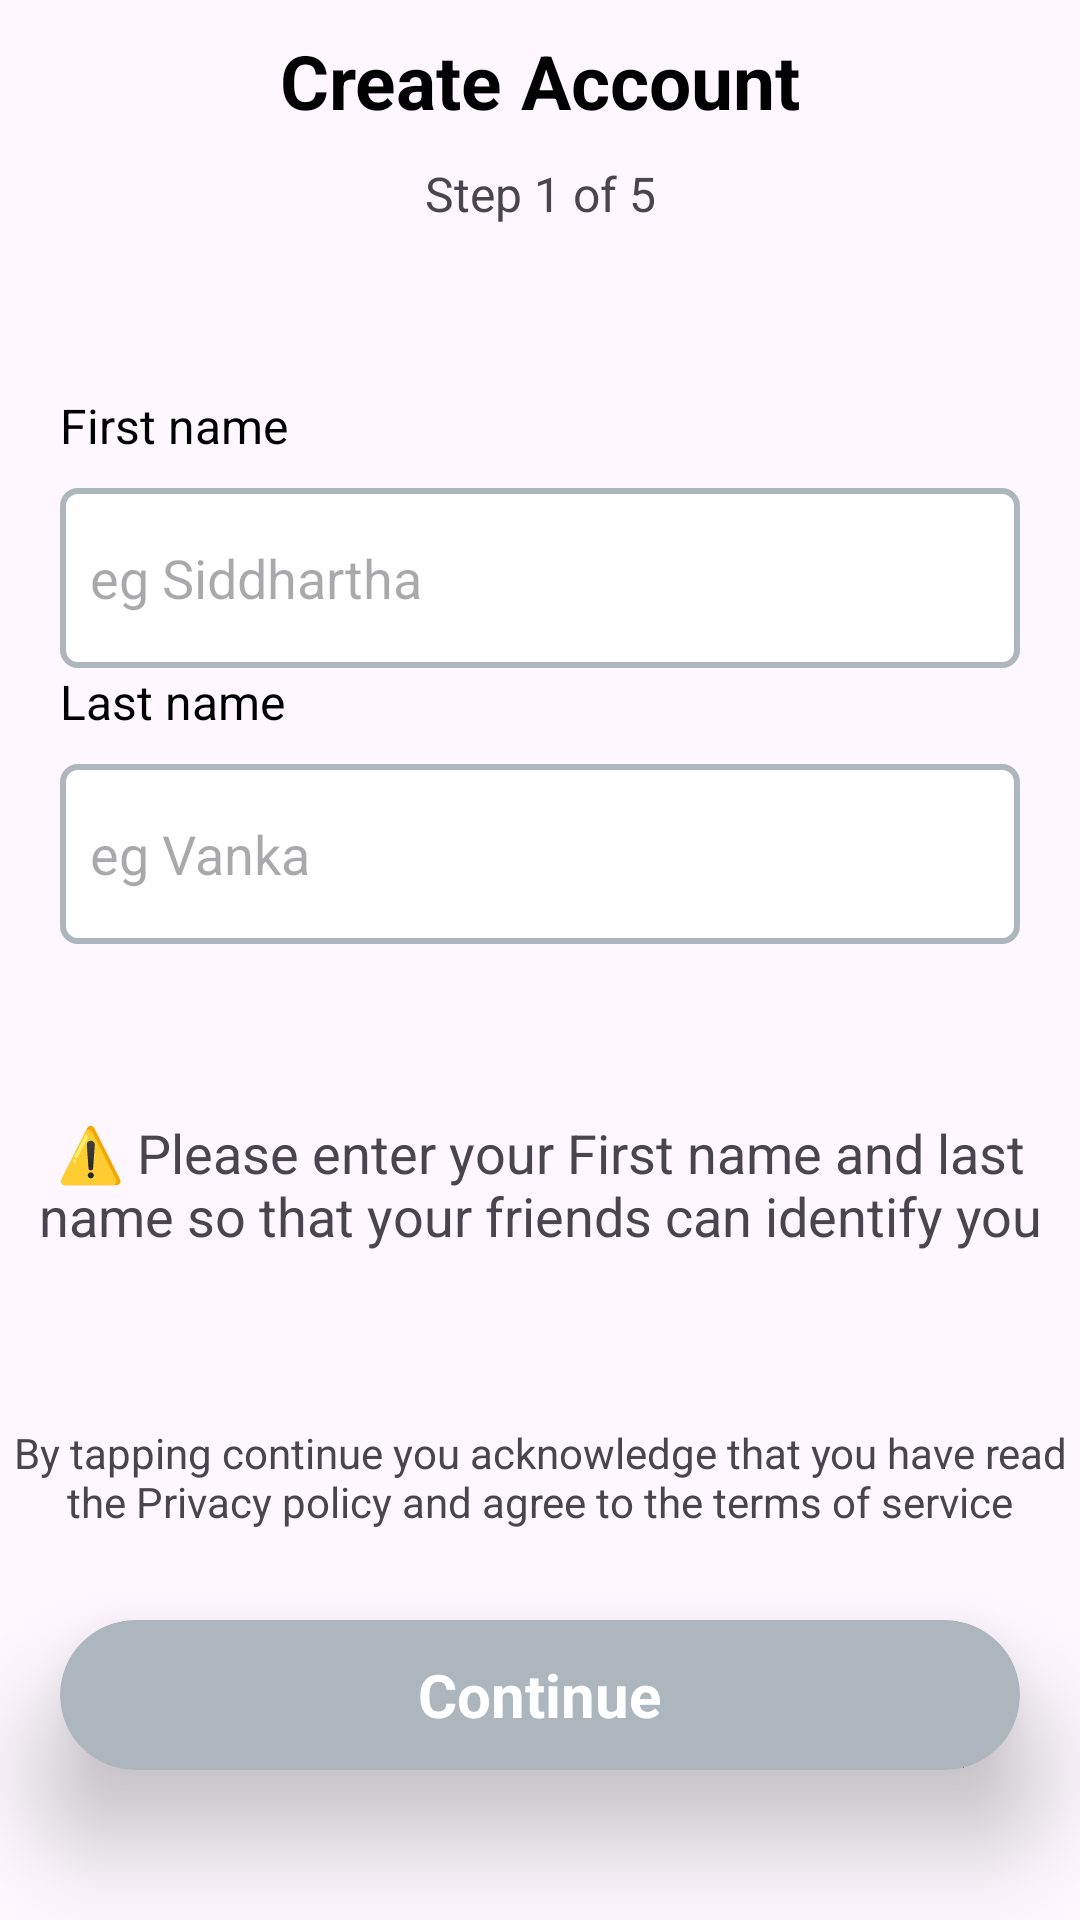

Layout XML and referenced resources for this Android screen:
<!-- AndroidManifest.xml: application theme Theme.Gossy -->
<!-- res/layout/fragment_name.xml -->
<?xml version="1.0" encoding="utf-8"?>
<androidx.constraintlayout.widget.ConstraintLayout
    xmlns:android="http://schemas.android.com/apk/res/android"
    xmlns:app="http://schemas.android.com/apk/res-auto"
    xmlns:tools="http://schemas.android.com/tools"
    android:layout_width="match_parent"
    android:layout_height="match_parent"
    tools:context=".auth.userDataFragments.NameFragment">

    <TextView
        android:id="@+id/textView5"
        android:layout_width="wrap_content"
        android:layout_height="wrap_content"
        android:padding="10dp"
        android:text="@string/create_account"
        android:textStyle="bold"
        android:textColor="@color/black"
        android:textSize="25sp"
        app:layout_constraintEnd_toEndOf="parent"
        app:layout_constraintStart_toStartOf="parent"
        app:layout_constraintTop_toTopOf="parent" />



    <EditText
        android:id="@+id/name"
        android:layout_width="match_parent"
        android:layout_height="60dp"
        android:layout_margin="20dp"
        android:autofillHints="name"
        android:background="@drawable/edit_text_bg"
        android:ems="10"
        android:hint="@string/eg_siddhartha"
        android:inputType="text"
        android:paddingStart="10dp"
        android:textColor="@color/black"
        app:layout_constraintBottom_toTopOf="@+id/upload"
        app:layout_constraintEnd_toEndOf="parent"
        app:layout_constraintStart_toStartOf="parent"
        app:layout_constraintTop_toBottomOf="@+id/textView5"
        app:layout_constraintVertical_bias="0.23000002" />

    <EditText
        android:id="@+id/name2"
        android:layout_width="match_parent"
        android:layout_height="60dp"
        android:layout_margin="20dp"
        android:layout_marginTop="40dp"
        android:autofillHints="name"
        android:background="@drawable/edit_text_bg"
        android:ems="10"
        android:hint="@string/eg_vanka"
        android:inputType="text"
        android:paddingStart="10dp"
        android:textColor="@color/black"
        app:layout_constraintBottom_toTopOf="@+id/privacyPolicyText"
        app:layout_constraintEnd_toEndOf="parent"
        app:layout_constraintStart_toStartOf="parent"
        app:layout_constraintTop_toBottomOf="@+id/name"
        app:layout_constraintVertical_bias="0.07999998" />

    <TextView
        android:id="@+id/textView8"
        android:layout_width="wrap_content"
        android:layout_height="wrap_content"
        android:text="First name"
        android:textColor="@color/black"
        android:textSize="16sp"
        android:layout_marginBottom="10dp"
        app:layout_constraintBottom_toTopOf="@+id/name"
        app:layout_constraintEnd_toEndOf="@+id/name"
        app:layout_constraintHorizontal_bias="0.0"
        app:layout_constraintStart_toStartOf="@+id/name" />

    <TextView
        android:id="@+id/textView18"
        android:layout_width="wrap_content"
        android:layout_height="wrap_content"
        android:layout_marginBottom="10dp"
        android:text="Last name"
        android:textColor="@color/black"
        android:textSize="16sp"
        app:layout_constraintBottom_toTopOf="@+id/name2"
        app:layout_constraintEnd_toEndOf="@+id/name"
        app:layout_constraintHorizontal_bias="0.0"
        app:layout_constraintStart_toStartOf="@+id/name2"
        app:layout_constraintTop_toBottomOf="@+id/name"
        app:layout_constraintVertical_bias="1.0" />

    <androidx.cardview.widget.CardView
        android:id="@+id/upload"
        android:layout_width="match_parent"
        android:layout_height="50dp"
        android:layout_marginStart="20dp"
        android:layout_marginEnd="20dp"
        android:layout_marginBottom="50dp"
        app:cardBackgroundColor="@color/grey"
        app:cardCornerRadius="40dp"
        app:cardElevation="20dp"
        app:layout_constraintBottom_toBottomOf="parent"
        app:layout_constraintEnd_toEndOf="parent"
        app:layout_constraintStart_toStartOf="parent">

        <TextView
            android:id="@+id/textView2"
            android:layout_width="wrap_content"
            android:layout_height="wrap_content"
            android:layout_gravity="center"
            android:gravity="center"
            android:text="@string/contiText"
            android:textColor="@color/white"
            android:textSize="20sp"
            android:textStyle="bold" />
    </androidx.cardview.widget.CardView>

    <TextView
        android:id="@+id/privacyPolicyText"
        android:layout_width="wrap_content"
        android:layout_height="wrap_content"
        android:layout_margin="30dp"
        android:gravity="center"
        android:padding="0dp"
        android:text="@string/by_tapping_continue_you_acknowledge_that_you_have_read_the_privacy_policy_and_agree_to_the_terms_of_service"
        android:textSize="14sp"
        app:layout_constraintBottom_toTopOf="@+id/upload"
        app:layout_constraintEnd_toEndOf="parent"
        app:layout_constraintStart_toStartOf="parent"
        app:layout_constraintTop_toBottomOf="@+id/name"
        app:layout_constraintVertical_bias="1.0" />

    <TextView
        android:id="@+id/privacyPolicyText2"
        android:layout_width="wrap_content"
        android:layout_height="wrap_content"
        android:layout_margin="30dp"
        android:gravity="center"
        android:padding="0dp"
        android:text="⚠️ Please enter your First name and last name so that your friends can identify you"
        android:textSize="18sp"
        app:layout_constraintBottom_toTopOf="@+id/privacyPolicyText"
        app:layout_constraintEnd_toEndOf="parent"
        app:layout_constraintStart_toStartOf="parent"
        app:layout_constraintTop_toBottomOf="@+id/name2" />

    <TextView
        android:id="@+id/textView11"
        android:layout_width="wrap_content"
        android:layout_height="wrap_content"
        android:textSize="16sp"
        android:text="@string/step_1_of_5"
        app:layout_constraintEnd_toEndOf="@+id/textView5"
        app:layout_constraintStart_toStartOf="@+id/textView5"
        app:layout_constraintTop_toBottomOf="@+id/textView5" />

</androidx.constraintlayout.widget.ConstraintLayout>
<!-- resources referenced by this layout -->
<resources>
  <color name="black">#FF000000</color>
  <color name="grey">#ADB6BD</color>
  <color name="white">#FFFFFFFF</color>
  <!-- drawable edit_text_bg (drawable) -->
  <?xml version="1.0" encoding="utf-8"?>
  <shape xmlns:android="http://schemas.android.com/apk/res/android">
      <solid android:color="#FFFFFF" /> 
      <corners android:radius="5dp" /> 
      <stroke
          android:width="2dp"
          android:color="@color/grey" />
  </shape>
  <string name="by_tapping_continue_you_acknowledge_that_you_have_read_the_privacy_policy_and_agree_to_the_terms_of_service">By tapping continue you acknowledge that you have read the Privacy policy and agree to the terms of service</string>
  <string name="contiText">Continue</string>
  <string name="create_account">Create Account</string>
  <string name="eg_siddhartha">eg Siddhartha</string>
  <string name="eg_vanka">eg Vanka</string>
  <string name="step_1_of_5">Step 1 of 5</string>
  <style name="Theme.Gossy" parent="Base.Theme.Gossy" />
  <style name="Base.Theme.Gossy" parent="Theme.Material3.DayNight.NoActionBar">
          
          
      </style>
</resources>
